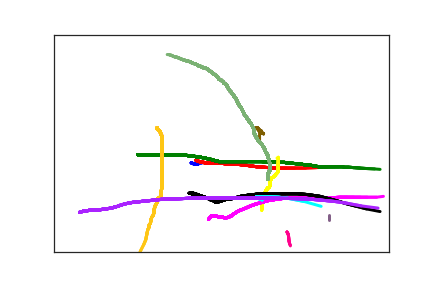

The data file committed next to this chart (first rows):
2.050000000000000000e+02, 2.950000000000000000e+02, 0.000000000000000000e+00, 1.000000000000000000e+00
2.100000000000000000e+02, 2.980000000000000000e+02, 1.330000000000000000e+02, 1.000000000000000000e+00
2.120000000000000000e+02, 2.980000000000000000e+02, 1.660000000000000000e+02, 1.000000000000000000e+00
2.130000000000000000e+02, 2.980000000000000000e+02, 1.830000000000000000e+02, 1.000000000000000000e+00
2.140000000000000000e+02, 2.980000000000000000e+02, 1.980000000000000000e+02, 1.000000000000000000e+00
2.150000000000000000e+02, 2.980000000000000000e+02, 2.170000000000000000e+02, 1.000000000000000000e+00
2.150000000000000000e+02, 2.970000000000000000e+02, 2.320000000000000000e+02, 1.000000000000000000e+00
2.150000000000000000e+02, 2.960000000000000000e+02, 2.660000000000000000e+02, 1.000000000000000000e+00
2.160000000000000000e+02, 2.960000000000000000e+02, 2.810000000000000000e+02, 1.000000000000000000e+00
2.170000000000000000e+02, 2.950000000000000000e+02, 3.270000000000000000e+02, 1.000000000000000000e+00
2.180000000000000000e+02, 2.950000000000000000e+02, 3.670000000000000000e+02, 1.000000000000000000e+00
2.190000000000000000e+02, 2.950000000000000000e+02, 3.820000000000000000e+02, 1.000000000000000000e+00
2.200000000000000000e+02, 2.950000000000000000e+02, 4.070000000000000000e+02, 1.000000000000000000e+00
2.210000000000000000e+02, 2.950000000000000000e+02, 4.370000000000000000e+02, 1.000000000000000000e+00
2.210000000000000000e+02, 2.940000000000000000e+02, 5.000000000000000000e+02, 1.000000000000000000e+00
2.200000000000000000e+02, 2.930000000000000000e+02, 5.270000000000000000e+02, 1.000000000000000000e+00
2.190000000000000000e+02, 2.930000000000000000e+02, 5.420000000000000000e+02, 1.000000000000000000e+00
2.120000000000000000e+02, 2.890000000000000000e+02, 9.440000000000000000e+02, 2.000000000000000000e+00
2.200000000000000000e+02, 2.940000000000000000e+02, 1.067000000000000000e+03, 2.000000000000000000e+00
2.210000000000000000e+02, 2.940000000000000000e+02, 1.079000000000000000e+03, 2.000000000000000000e+00
2.230000000000000000e+02, 2.940000000000000000e+02, 1.092000000000000000e+03, 2.000000000000000000e+00
2.240000000000000000e+02, 2.940000000000000000e+02, 1.111000000000000000e+03, 2.000000000000000000e+00
2.250000000000000000e+02, 2.950000000000000000e+02, 1.144000000000000000e+03, 2.000000000000000000e+00
2.260000000000000000e+02, 2.950000000000000000e+02, 1.163000000000000000e+03, 2.000000000000000000e+00
2.270000000000000000e+02, 2.960000000000000000e+02, 1.183000000000000000e+03, 2.000000000000000000e+00
2.280000000000000000e+02, 2.960000000000000000e+02, 1.207000000000000000e+03, 2.000000000000000000e+00
2.310000000000000000e+02, 2.960000000000000000e+02, 1.228000000000000000e+03, 2.000000000000000000e+00
2.330000000000000000e+02, 2.960000000000000000e+02, 1.245000000000000000e+03, 2.000000000000000000e+00
2.340000000000000000e+02, 2.960000000000000000e+02, 1.273000000000000000e+03, 2.000000000000000000e+00
2.360000000000000000e+02, 2.960000000000000000e+02, 1.289000000000000000e+03, 2.000000000000000000e+00
2.390000000000000000e+02, 2.960000000000000000e+02, 1.308000000000000000e+03, 2.000000000000000000e+00
2.430000000000000000e+02, 2.960000000000000000e+02, 1.328000000000000000e+03, 2.000000000000000000e+00
2.490000000000000000e+02, 2.960000000000000000e+02, 1.345000000000000000e+03, 2.000000000000000000e+00
2.560000000000000000e+02, 2.970000000000000000e+02, 1.372000000000000000e+03, 2.000000000000000000e+00
2.640000000000000000e+02, 2.970000000000000000e+02, 1.391000000000000000e+03, 2.000000000000000000e+00
2.720000000000000000e+02, 2.980000000000000000e+02, 1.408000000000000000e+03, 2.000000000000000000e+00
2.780000000000000000e+02, 2.990000000000000000e+02, 1.411000000000000000e+03, 2.000000000000000000e+00
2.840000000000000000e+02, 3.000000000000000000e+02, 1.431000000000000000e+03, 2.000000000000000000e+00
2.890000000000000000e+02, 3.010000000000000000e+02, 1.446000000000000000e+03, 2.000000000000000000e+00
2.940000000000000000e+02, 3.020000000000000000e+02, 1.460000000000000000e+03, 2.000000000000000000e+00
2.980000000000000000e+02, 3.030000000000000000e+02, 1.479000000000000000e+03, 2.000000000000000000e+00
3.030000000000000000e+02, 3.040000000000000000e+02, 1.493000000000000000e+03, 2.000000000000000000e+00
3.070000000000000000e+02, 3.040000000000000000e+02, 1.509000000000000000e+03, 2.000000000000000000e+00
3.200000000000000000e+02, 3.060000000000000000e+02, 1.544000000000000000e+03, 2.000000000000000000e+00
3.270000000000000000e+02, 3.070000000000000000e+02, 1.570000000000000000e+03, 2.000000000000000000e+00
3.350000000000000000e+02, 3.070000000000000000e+02, 1.589000000000000000e+03, 2.000000000000000000e+00
3.470000000000000000e+02, 3.070000000000000000e+02, 1.604000000000000000e+03, 2.000000000000000000e+00
3.600000000000000000e+02, 3.070000000000000000e+02, 1.618000000000000000e+03, 2.000000000000000000e+00
3.760000000000000000e+02, 3.070000000000000000e+02, 1.632000000000000000e+03, 2.000000000000000000e+00
3.920000000000000000e+02, 3.060000000000000000e+02, 1.649000000000000000e+03, 2.000000000000000000e+00
4.080000000000000000e+02, 3.050000000000000000e+02, 1.665000000000000000e+03, 2.000000000000000000e+00
4.150000000000000000e+02, 3.040000000000000000e+02, 1.678000000000000000e+03, 2.000000000000000000e+00
1.250000000000000000e+02, 2.760000000000000000e+02, 2.124000000000000000e+03, 3.000000000000000000e+00
1.310000000000000000e+02, 2.760000000000000000e+02, 2.167000000000000000e+03, 3.000000000000000000e+00
1.350000000000000000e+02, 2.760000000000000000e+02, 2.182000000000000000e+03, 3.000000000000000000e+00
1.440000000000000000e+02, 2.760000000000000000e+02, 2.197000000000000000e+03, 3.000000000000000000e+00
1.550000000000000000e+02, 2.760000000000000000e+02, 2.210000000000000000e+03, 3.000000000000000000e+00
1.680000000000000000e+02, 2.760000000000000000e+02, 2.225000000000000000e+03, 3.000000000000000000e+00
1.930000000000000000e+02, 2.770000000000000000e+02, 2.259000000000000000e+03, 3.000000000000000000e+00
2.040000000000000000e+02, 2.790000000000000000e+02, 2.291000000000000000e+03, 3.000000000000000000e+00
2.140000000000000000e+02, 2.810000000000000000e+02, 2.304000000000000000e+03, 3.000000000000000000e+00
... 435 more rows
